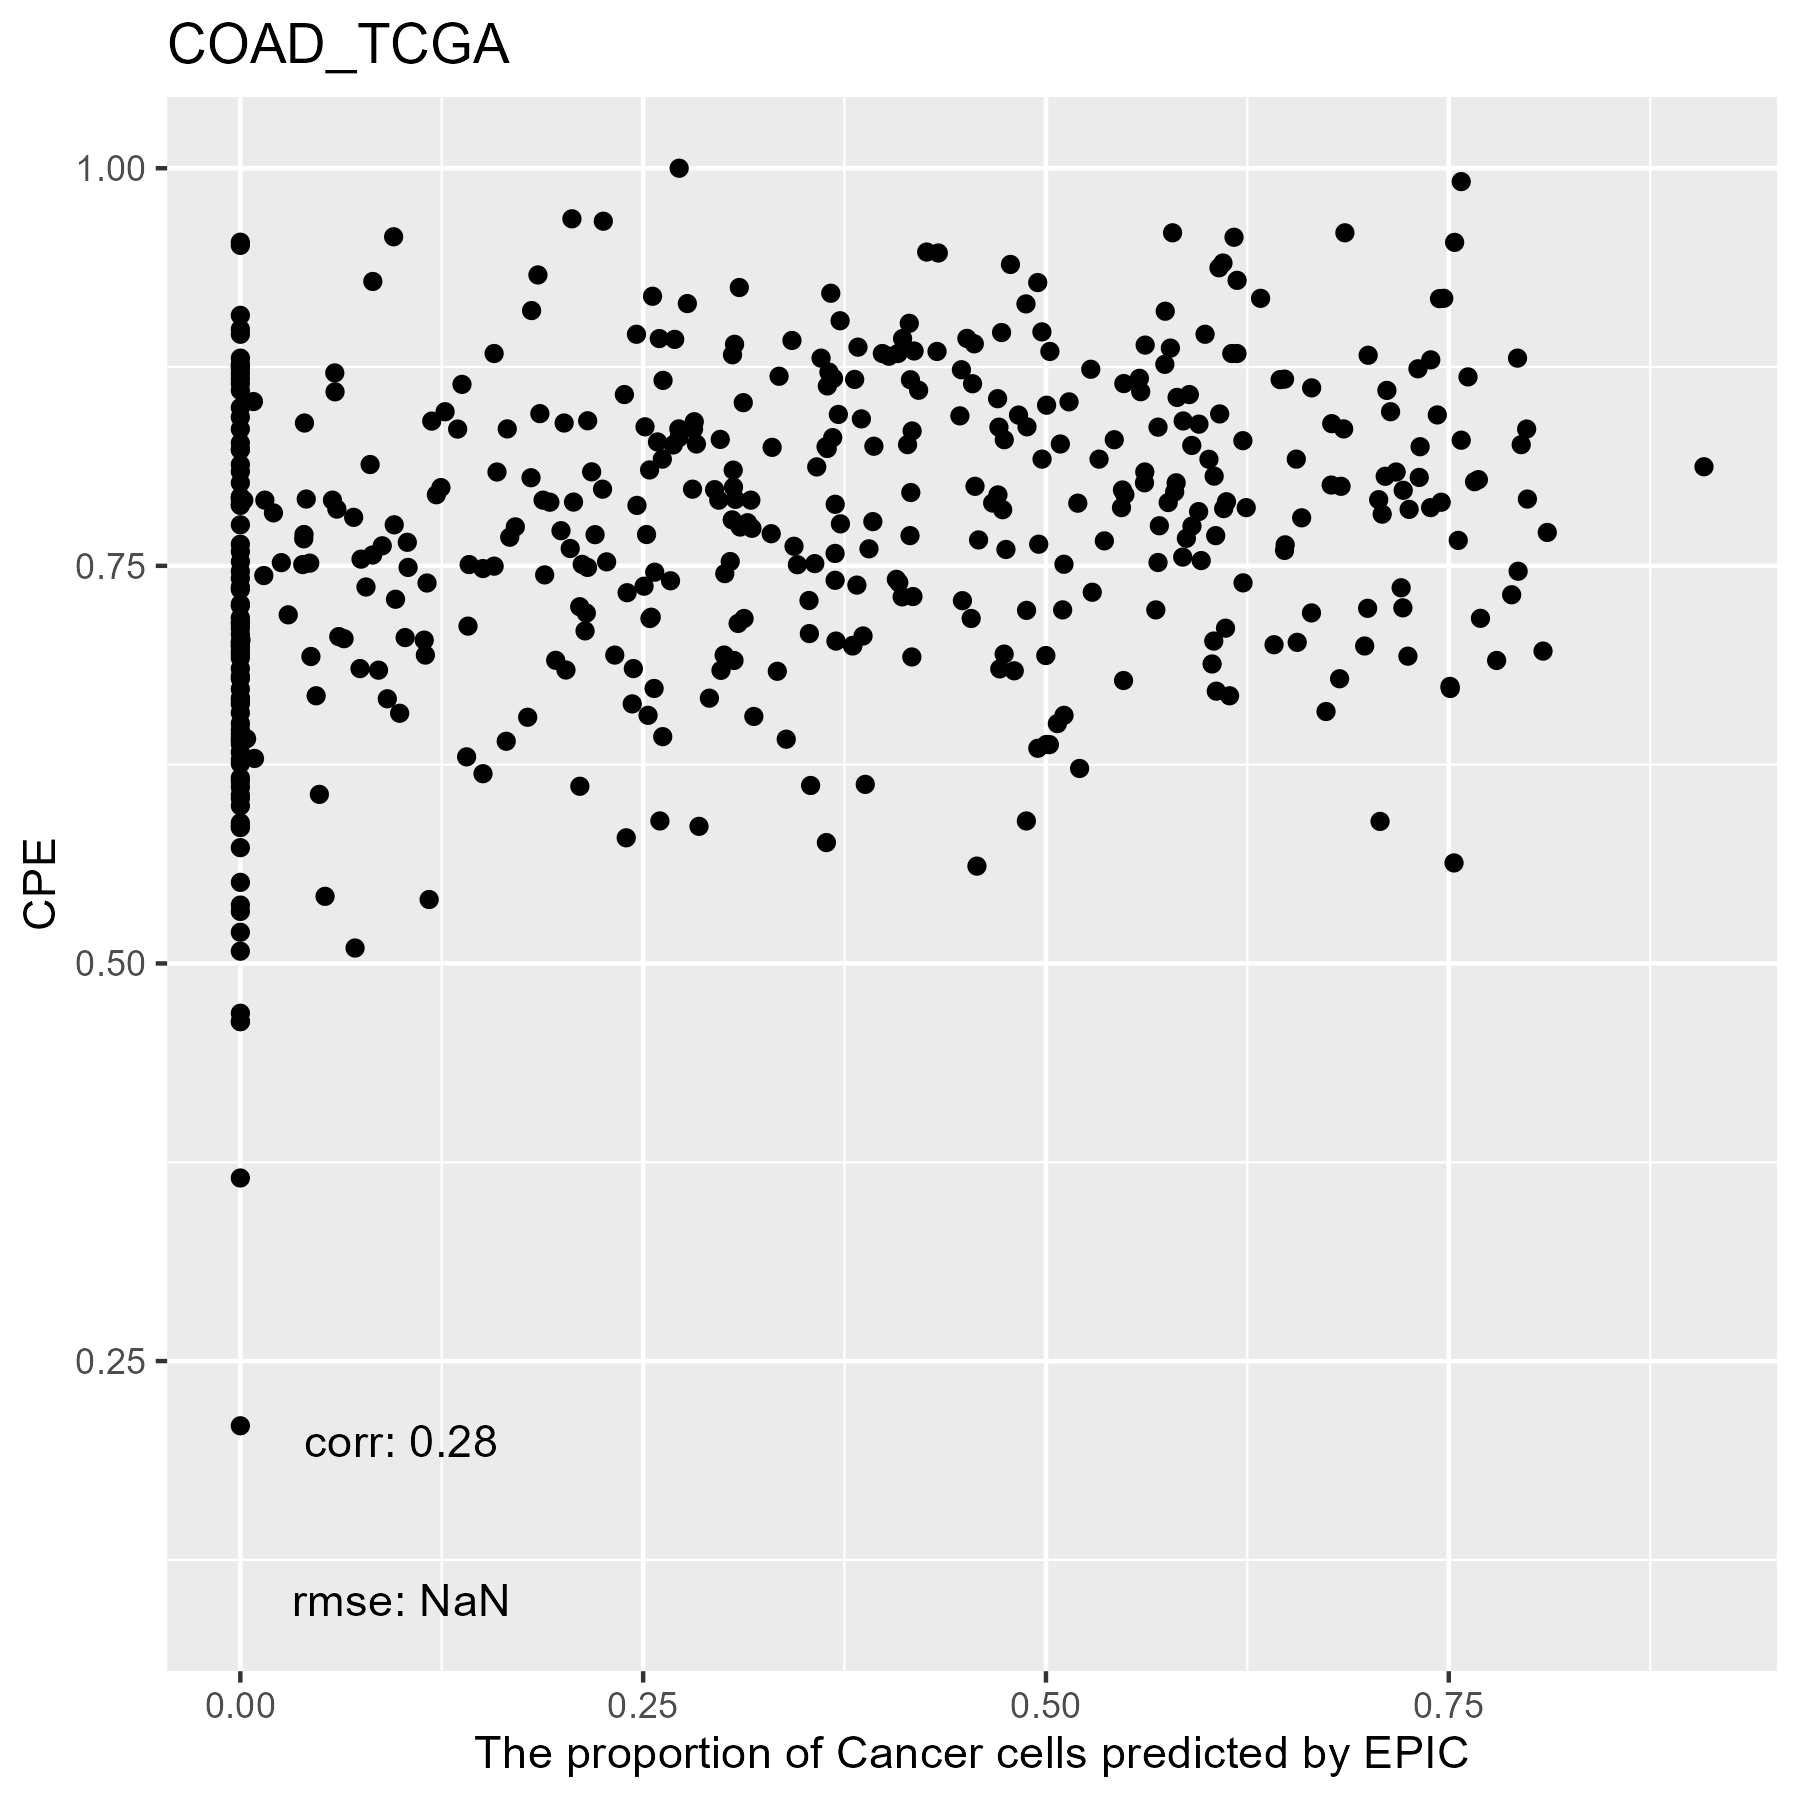

The file beside this chart, header and first rows:
, cellFractions.B.Cells, cellFractions.CD4.T, cellFractions.CD8.T, cellFractions.DC, cellFractions.Endothelial.Cells, cellFractions.Fibroblasts, cellFractions.Macrophages, cellFractions.Mast.Cells, cellFractions.Monocytes, cellFractions.NK, cellFractions.Neutrophils, cellFractions.otherCells
TCGA.4T.AA8H.01A, 0.004835, 0.004301, 0.002431, 0.6022, 0.02474, 0.01169, 1.18779108144194e-08, 0.0001699, 0.007024, 0.0002105, 3.16928625850505e-06, 0.3423
TCGA.AA.A00Q.01A, 0.007599, 0.01595, 2.09676022582077e-06, 0.6415, 0.06012, 0.02649, 0.004807, 0.0005827, 0.0001273, 0.001092, 0.2414, 0.0003899
TCGA.AZ.4614.01A, 0.005064, 0.01829, 2.87929840152636e-07, 0.4091, 0.04652, 0.01495, 0.001526, 4.4091014795535e-05, 3.24812069047908e-07, 0.0009236, 0.2261, 0.2774
TCGA.A6.2675.01A, 0.03503, 0.0255, 3.71406434242766e-07, 0.5572, 0.1055, 0.0953, 0.026, 0.001654, 0.001962, 0.001293, 9.30547106042987e-07, 0.1506
TCGA.AA.A00U.01A, 0.01292, 0.02089, 1.49328674547473e-07, 0.241, 0.05573, 0.01988, 0.003064, 7.3430122318385e-05, 2.88424684795191e-07, 0.0005823, 0.2474, 0.3984
TCGA.A6.6781.01A, 6.07818883067073e-05, 0.01026, 0.002158, 0.1539, 0.08094, 0.1167, 0.02991, 0.0002409, 0.03457, 0.001796, 0.5694, 7.19100227230047e-06
TCGA.CM.6169.01A, 0.002868, 0.02135, 7.63911293239921e-08, 0.4788, 0.2097, 0.1182, 0.02681, 0.002041, 0.001787, 0.002198, 0.1363, 2.03749250274482e-06
TCGA.AA.3516.01A, 0.007258, 0.02813, 4.3941323998966e-07, 0.5677, 0.06266, 0.01187, 0.01199, 0.0005828, 0.007517, 0.003936, 8.16034665372689e-07, 0.2983
TCGA.AA.3552.01A, 0.05357, 0.05072, 1.53771955486854e-06, 1.04114849334331e-06, 0.1047, 0.03429, 0.03109, 0.001445, 1.3826960446881e-08, 0.002639, 7.98845263909374e-07, 0.7215
TCGA.D5.6931.01A, 0.04976, 0.04254, 2.27609837228e-06, 0.5007, 0.1137, 0.05152, 0.02833, 0.002761, 0.002269, 0.001668, 7.03559850615141e-07, 0.2068
TCGA.SS.A7HO.01A, 0.001344, 0.003248, 6.12106099801665e-05, 0.4845, 0.1129, 0.01685, 0.006179, 5.94816117698546e-06, 0.005434, 0.0003355, 6.90510672620168e-06, 0.3691
TCGA.AZ.6605.01A, 0.0576, 0.06592, 6.99335948830727e-07, 0.2959, 0.2299, 0.1107, 0.02485, 0.001806, 0.0008497, 0.001595, 6.16942511378097e-05, 0.2107
TCGA.CA.6717.01A, 0.09893, 0.07029, 2.09620732571412e-06, 0.3455, 0.1961, 0.2346, 0.03991, 0.003863, 0.00641, 0.003953, 0.0004208, 1.29088787099462e-05
TCGA.NH.A8F7.01A, 0.0009298, 0.0007537, 0.0004031, 0.8121, 0.029, 0.03889, 9.34105704400529e-09, 0.0001106, 0.009748, 3.78720964334372e-05, 1.15690111642366e-05, 0.108
TCGA.AD.6965.01A, 0.02232, 0.01444, 0.006881, 0.4821, 0.08555, 0.04326, 0.00626, 0.0005695, 0.003629, 0.0006232, 2.23175414109898e-06, 0.3344
TCGA.AA.A02H.01A, 0.009247, 0.01049, 3.81808205770684e-07, 0.5039, 0.06253, 0.03451, 0.01004, 0.0001102, 0.004077, 0.0007737, 1.62441983527503e-07, 0.3643
TCGA.AA.A022.01A, 0.0297, 0.08184, 4.03896089269151e-05, 2.65748429952261e-05, 0.06892, 0.02744, 0.03856, 0.0007817, 2.65156010260487e-07, 0.01397, 1.46283069994218e-06, 0.7387
TCGA.AA.3680.01A, 0.04264, 0.03648, 1.18575588862593e-07, 0.09531, 0.05588, 0.02819, 0.01745, 0.0007419, 1.00656642768775e-05, 0.001416, 0.0001527, 0.7217
TCGA.A6.6650.01A, 0.01248, 0.01343, 3.51531122281487e-06, 0.1186, 0.0438, 0.01995, 0.005171, 0.0001302, 1.04274736282317e-08, 0.0001123, 0.1957, 0.5906
TCGA.G4.6311.01A, 0.05996, 0.01244, 4.02723384340135e-06, 0.7061, 0.06947, 0.07033, 0.01124, 0.001584, 0.004163, 0.0003199, 1.79625453955295e-05, 0.06436
TCGA.A6.2677.01B, 0.02278, 0.02456, 5.70865307325498e-07, 0.2386, 0.03881, 0.04342, 0.003175, 0.0002932, 0.003444, 0.0001754, 0.06343, 0.5613
TCGA.AA.3815.01A, 0.04567, 0.09843, 5.77843792624646e-08, 0.3869, 0.05894, 0.03198, 0.04723, 0.0009782, 0.003112, 0.009895, 1.01871489375792e-05, 0.3168
TCGA.CK.4951.01A, 0.02176, 0.0591, 7.5481234135561e-06, 0.4431, 0.1111, 0.06472, 0.03588, 0.001026, 0.004182, 0.002286, 4.52160498995211e-06, 0.2568
TCGA.CK.6748.01A, 5.63845487218845e-06, 2.3944119924781e-07, 5.98214835925297e-07, 0.6862, 0.09284, 0.1572, 0.03852, 2.68502006517977e-05, 0.0252, 5.32794823830658e-07, 7.15537803246375e-07, 2.72125022076987e-06
TCGA.CA.5255.01A, 0.005768, 0.002147, 0.005084, 0.5332, 0.01625, 0.0152, 0.0006789, 0.0004159, 0.004187, 0.0002862, 4.49461195002781e-05, 0.4168
TCGA.CK.4952.01A, 0.01273, 0.008269, 6.32160980027721e-06, 0.4092, 0.06868, 0.01662, 0.008732, 0.0002435, 0.004455, 0.0002091, 6.16452660019225e-06, 0.4708
TCGA.AZ.4315.01A, 0.0227, 0.01036, 0.02693, 0.05525, 0.05462, 0.04979, 0.03334, 0.0002803, 7.1089837698325e-08, 0.001422, 4.8998971411788e-07, 0.7453
TCGA.AA.3869.01A, 0.01499, 0.04436, 5.50737937970085e-06, 0.1905, 0.07146, 0.02447, 0.02257, 0.0006094, 0.004945, 0.001826, 9.67759011752876e-06, 0.6243
TCGA.G4.6626.01A, 0.01622, 0.009667, 6.39013985430392e-07, 0.3056, 0.0603, 0.01324, 0.00227, 0.0008208, 7.1475705697765e-09, 0.0006714, 0.121, 0.4702
TCGA.DM.A1D7.01A, 0.01201, 0.01448, 0.0005983, 0.3321, 0.06851, 0.03128, 0.004176, 0.0001701, 1.68438633096549e-07, 0.0004305, 0.2384, 0.2979
TCGA.AA.3531.01A, 0.008285, 0.004324, 0.003768, 0.3567, 0.09952, 0.02808, 0.006832, 0.0001407, 0.003444, 0.0008989, 7.87067721139156e-06, 0.488
TCGA.A6.5662.01A, 7.83980308033468e-07, 0.004137, 0.0004076, 0.6901, 0.07237, 0.1269, 0.0055, 0.0001731, 0.005102, 0.0001736, 7.41030620398792e-06, 0.09514
TCGA.CM.4744.01A, 0.02285, 0.0427, 4.82382762430893e-07, 0.5957, 0.02578, 0.01334, 0.009067, 0.000188, 0.00337, 0.006352, 9.74547923385677e-08, 0.2806
TCGA.D5.5540.01A, 0.00271, 0.01401, 0.0008265, 0.4846, 0.0166, 0.03911, 0.003984, 0.0001078, 0.003437, 0.00122, 0.0001822, 0.4332
TCGA.AZ.6608.01A, 0.004112, 0.006125, 1.40307822915363e-07, 0.1223, 0.02648, 0.008013, 0.001462, 1.05971234975261e-05, 3.30471296263029e-08, 0.0001907, 0.07772, 0.7536
TCGA.AA.3518.01A, 0.02453, 0.03527, 1.71533329179443e-08, 0.5451, 0.05756, 0.01821, 0.01904, 0.0002526, 0.005792, 0.003155, 5.67197821165462e-06, 0.2911
TCGA.CM.5863.01A, 0.01395, 0.01342, 1.41259733719947e-05, 0.7411, 0.07713, 0.08957, 0.01627, 0.0005734, 0.006378, 0.0006445, 9.20599550790901e-05, 0.0409
TCGA.A6.5666.01A, 5.50206210790235e-07, 3.43692122161614e-07, 0.001992, 0.6533, 0.04776, 0.02044, 0.0005945, 6.18816935883141e-05, 0.006184, 9.47988166537712e-05, 1.2107428835839e-05, 0.2696
TCGA.DM.A280.01A, 0.001351, 0.001371, 0.0002306, 0.5436, 0.03654, 0.03217, 0.0001042, 0.0001659, 1.19123806242084e-08, 0.0001061, 0.3318, 0.05258
TCGA.AA.3973.01A, 0.001306, 0.01081, 3.9033559959036e-06, 0.8733, 0.05037, 0.05405, 0.003243, 0.0001465, 0.005917, 0.0008126, 1.06560780646942e-05, 1.29952081657443e-05
TCGA.CM.4748.01A, 0.01575, 0.02651, 4.12096231921651e-06, 0.434, 0.08933, 0.1092, 0.01396, 0.0009543, 0.005718, 0.000464, 1.34015653732109e-06, 0.304
TCGA.D5.6530.01A, 0.02863, 0.05033, 7.06499514592689e-07, 0.1121, 0.0436, 0.01461, 0.039, 6.26346572977745e-05, 0.001638, 0.003496, 9.00550983249794e-06, 0.7065
TCGA.A6.6137.01A, 0.03716, 0.04158, 9.01886212976945e-07, 0.1138, 0.1687, 0.02002, 0.01397, 0.001043, 2.22069562518379e-06, 0.0005837, 6.51153605405764e-06, 0.6031
TCGA.DM.A1D6.01A, 0.002568, 0.001043, 0.001449, 0.2057, 0.01953, 0.009232, 0.0005221, 4.30138571517741e-05, 0.002219, 1.76972288040218e-06, 1.51571507667317e-05, 0.7577
TCGA.D5.6923.01A, 0.01355, 0.01807, 1.79642140596784e-06, 0.6105, 0.1812, 0.09582, 0.00548, 0.001189, 0.003226, 0.0004405, 0.0002021, 0.07033
TCGA.A6.2681.01A, 0.01578, 0.02359, 1.0539683445069e-05, 0.4293, 0.2127, 0.1673, 0.02622, 0.002458, 0.006342, 0.001358, 3.3890762834726e-05, 0.1148
TCGA.F4.6463.01A, 0.01822, 0.01662, 1.63716372350056e-05, 0.05313, 0.09945, 0.0974, 0.007891, 0.0005451, 1.45562639040466e-08, 0.001356, 0.3357, 0.3696
TCGA.AZ.6599.01A, 0.003809, 0.004947, 0.003235, 0.7127, 0.04272, 0.008991, 9.83519183572073e-08, 0.0004423, 0.008216, 0.0001539, 1.63030873267132e-05, 0.2147
TCGA.D5.6532.01A, 0.01826, 0.003204, 0.001904, 0.5564, 0.06005, 0.02347, 0.001514, 0.000217, 0.004682, 0.0002489, 3.62336100821041e-07, 0.33
TCGA.AA.3489.01A, 0.194, 0.02785, 1.25568721026747e-05, 0.1861, 0.2995, 0.1607, 0.06596, 0.003339, 0.05786, 0.004544, 1.19582087468581e-05, 7.78979534510324e-06
TCGA.CM.6171.01A, 0.01507, 0.0163, 3.37981892249597e-08, 0.6664, 0.07252, 0.01372, 0.008688, 0.0001194, 0.005344, 0.0007911, 7.23259861482981e-05, 0.201
TCGA.AA.A00R.01A, 0.06758, 0.2106, 3.0621272843985e-07, 4.94718425252467e-05, 0.1058, 0.03558, 0.0661, 6.62956267808597e-05, 5.45331016834043e-08, 0.01869, 2.37417088610185e-05, 0.4955
TCGA.DM.A28C.01A, 0.004145, 0.002081, 3.36120320198992e-05, 0.3425, 0.02975, 0.01058, 0.0006346, 5.98825841682203e-05, 0.002841, 2.39032483435921e-05, 6.00121732091017e-07, 0.6074
TCGA.AA.A01T.01A, 0.002433, 0.007519, 2.02668746209578e-06, 0.1526, 0.08056, 0.02096, 0.002164, 7.47944878386801e-05, 0.0008877, 0.0005992, 6.06063823437832e-07, 0.7322
TCGA.AA.A02E.01A, 0.005226, 0.0201, 5.1457643018346e-07, 0.5655, 0.07175, 0.02025, 0.006254, 0.0001189, 0.003955, 0.0007399, 5.19757238819777e-05, 0.3061
TCGA.CM.5860.01A, 0.01633, 0.0259, 3.24560145508351e-06, 0.3556, 0.1266, 0.1475, 0.02351, 0.001545, 0.001343, 0.001055, 3.88243532022268e-05, 0.3007
TCGA.A6.6141.01A, 0.0573, 0.05732, 4.75715262382769e-07, 0.3657, 0.104, 0.03135, 0.009215, 0.000126, 1.95787976173248e-07, 0.002016, 0.1623, 0.2106
TCGA.AA.A00D.01A, 0.04135, 0.07042, 5.13936023443749e-08, 0.09138, 0.06286, 0.01703, 0.03334, 0.000651, 2.2628562235964e-06, 0.003756, 0.4262, 0.253
TCGA.G4.6628.01A, 0.0348, 0.1239, 1.75634226064165e-06, 9.30099771352283e-06, 0.1507, 0.0469, 0.08042, 0.0006786, 1.10390633594824e-07, 0.01444, 1.76668108720264e-06, 0.5481
TCGA.AA.3688.01A, 0.02059, 0.02339, 2.11346959743919e-05, 0.2665, 0.05045, 0.02813, 0.01645, 0.0005806, 0.002703, 0.0007144, 2.39808827574018e-07, 0.5905
... 418 more rows
